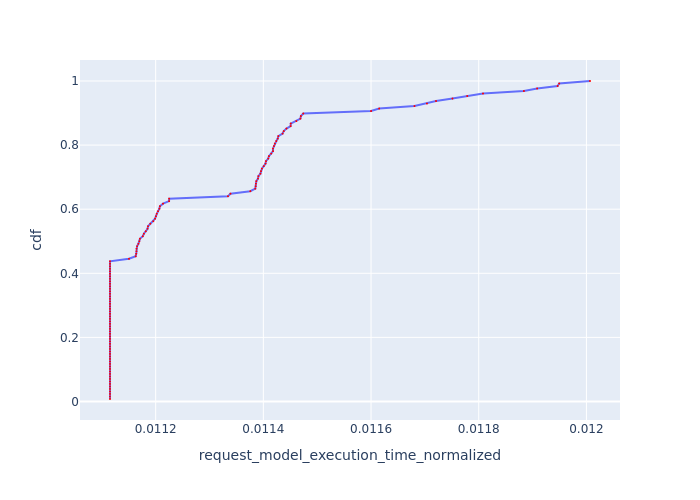

Values plotted in this chart, from the file beside it:
, Request Id, request_model_execution_time_normalized, cdf
0, 0, 0.01112, 0.007812
2, 2, 0.01112, 0.01562
13, 13, 0.01112, 0.02344
17, 17, 0.01112, 0.03125
18, 18, 0.01112, 0.03906
21, 21, 0.01112, 0.04688
24, 24, 0.01112, 0.05469
25, 25, 0.01112, 0.0625
26, 26, 0.01112, 0.07031
29, 29, 0.01112, 0.07812
30, 30, 0.01112, 0.08594
31, 31, 0.01112, 0.09375
32, 32, 0.01112, 0.1016
33, 33, 0.01112, 0.1094
34, 34, 0.01112, 0.1172
35, 35, 0.01112, 0.125
36, 36, 0.01112, 0.1328
37, 37, 0.01112, 0.1406
38, 38, 0.01112, 0.1484
40, 41, 0.01112, 0.1562
50, 50, 0.01112, 0.1641
53, 53, 0.01112, 0.1719
57, 57, 0.01112, 0.1797
58, 58, 0.01112, 0.1875
63, 63, 0.01112, 0.1953
65, 65, 0.01112, 0.2031
67, 67, 0.01112, 0.2109
68, 68, 0.01112, 0.2188
69, 69, 0.01112, 0.2266
70, 70, 0.01112, 0.2344
71, 71, 0.01112, 0.2422
77, 77, 0.01112, 0.25
83, 83, 0.01112, 0.2578
84, 84, 0.01112, 0.2656
85, 85, 0.01112, 0.2734
86, 86, 0.01112, 0.2812
93, 93, 0.01112, 0.2891
94, 94, 0.01112, 0.2969
95, 95, 0.01112, 0.3047
96, 96, 0.01112, 0.3125
97, 97, 0.01112, 0.3203
99, 99, 0.01112, 0.3281
102, 102, 0.01112, 0.3359
109, 109, 0.01112, 0.3438
110, 110, 0.01112, 0.3516
111, 111, 0.01112, 0.3594
112, 112, 0.01112, 0.3672
113, 113, 0.01112, 0.375
114, 114, 0.01112, 0.3828
115, 115, 0.01112, 0.3906
117, 117, 0.01112, 0.3984
122, 122, 0.01112, 0.4062
123, 123, 0.01112, 0.4141
125, 125, 0.01112, 0.4219
126, 126, 0.01112, 0.4297
127, 127, 0.01112, 0.4375
92, 92, 0.01115, 0.4453
81, 81, 0.01116, 0.4531
16, 16, 0.01116, 0.4609
7, 7, 0.01116, 0.4688
... 68 more rows
